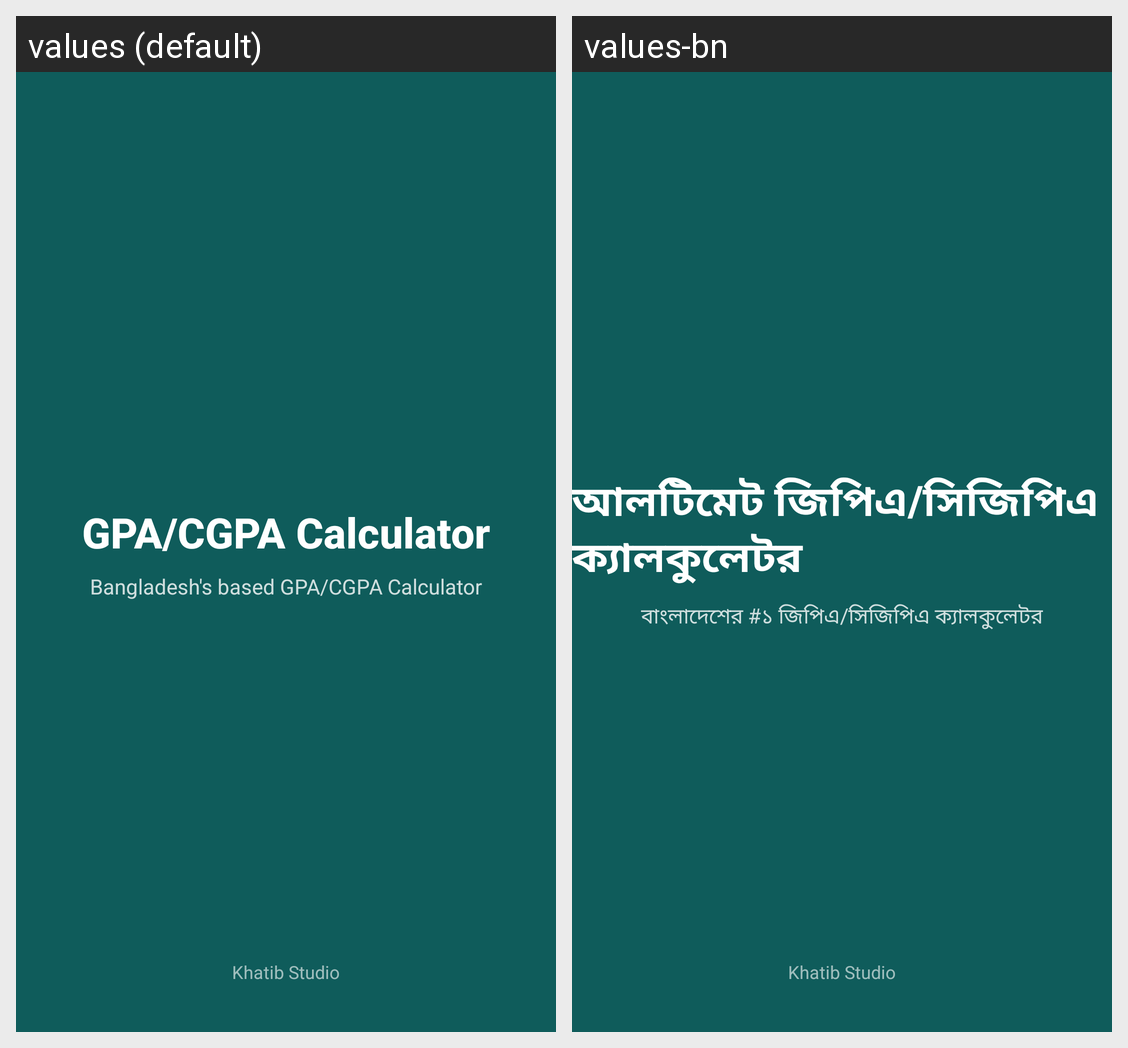

Translations of the strings shown on this Android screen, per locale in the grid:
Android screen res/layout/activity_splash.xml rendered under 2 locales, left to right: values (default), values-bn. Device: Nexus 5 (rendered at 1080×1920; each locale shown at half size, 540×960, under a caption strip naming it); theme Theme.GpaCalc.
Strings drawn on this screen, with the default value and each locale's value (text and hints the layout hard-codes, and strings that could not be matched under every locale, appear in the picture but are not listed):

app_name
  values: GPA/CGPA Calculator
  values-bn: আলটিমেট জিপিএ/সিজিপিএ ক্যালকুলেটর

splash_tagline
  values: Bangladesh's based GPA/CGPA Calculator
  values-bn: বাংলাদেশের #১ জিপিএ/সিজিপিএ ক্যালকুলেটর

developer
  values: Khatib Studio
  values-bn: Khatib Studio
